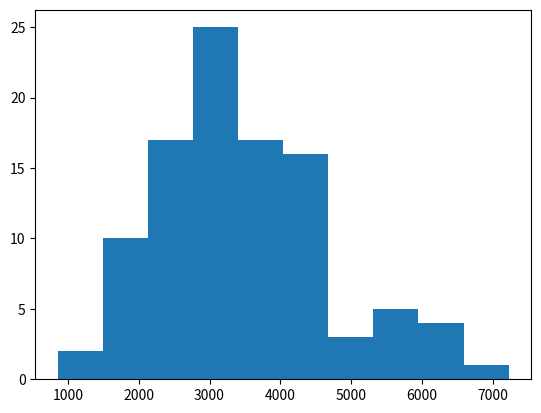

This figure's Python source:
# 11 ones
# 18 twos
# 39 threes
# 44 fours
# 21 fives
# 11 sixes

import numpy as np
import matplotlib.pyplot as plt


def play_game(current_points, current_cost, current_prize):
    roll_sum = np.sum(
        np.random.choice(np.arange(1, 7), size=8, p=[11 / 144, 18 / 144, 39 / 144, 44 / 144, 21 / 144, 11 / 144]))

    if 18 <= roll_sum <= 21 or 35 <= roll_sum <= 38:
        return current_points, current_cost, current_prize + 1
    elif roll_sum == 29:
        return current_points, current_cost * 2, current_prize
    elif 22 <= roll_sum <= 34:
        return current_points, current_cost, current_prize
    elif roll_sum == 17 or roll_sum == 39 or roll_sum == 40:
        return current_points + 5, current_cost, current_prize
    elif roll_sum == 16:
        return current_points + 10, current_cost, current_prize
    elif roll_sum == 15 or roll_sum == 41:
        return current_points + 15, current_cost, current_prize
    elif roll_sum == 14 or roll_sum == 42:
        return current_points + 20, current_cost, current_prize
    elif roll_sum == 11 or roll_sum == 45:
        return current_points + 30, current_cost, current_prize
    elif roll_sum == 10 or roll_sum == 12 or roll_sum == 13 or roll_sum == 43 or roll_sum == 44 or roll_sum == 46:
        return current_points + 50, current_cost, current_prize
    elif roll_sum == 8 or roll_sum == 9 or roll_sum == 47 or roll_sum == 48:
        return current_points + 100, current_cost, current_prize
    else:
        print(roll_sum)


num_simulations = 100
times_played = []

for i in range(num_simulations):
    points = 0
    cost = 1
    prize = 1
    game_play = 0
    total_cost = 0
    while points < 100:
        total_cost += cost
        game_play += 1
        points, cost, prize = play_game(points, cost, prize)
    times_played.append(game_play)

plt.hist(times_played)
plt.show()

print(game_play)
print(points)
print(cost)
print()
